Run: headless pygame with SDL's dummy video driver; simulated clock (each Clock.tick advances the game by its frame time, no real sleeping); random seed 0; keys injected as events and as key.get_pressed() state; no mouse input.
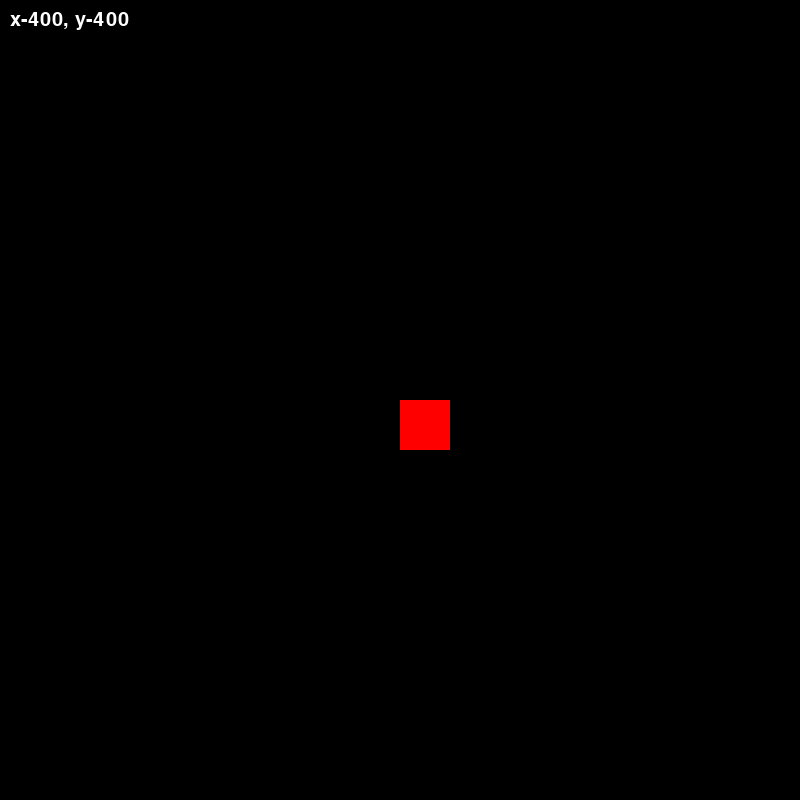
Frame 1 of 4 · flips 1–60 · no input
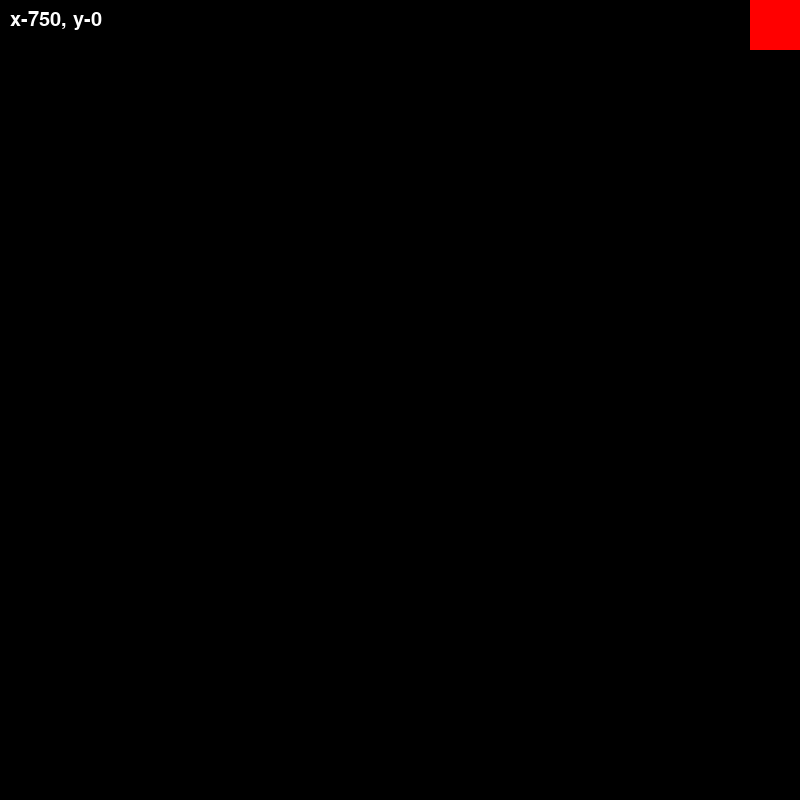
Frame 2 of 4 · flips 61–180 · tapped SPACE, RETURN · held RIGHT (→), D
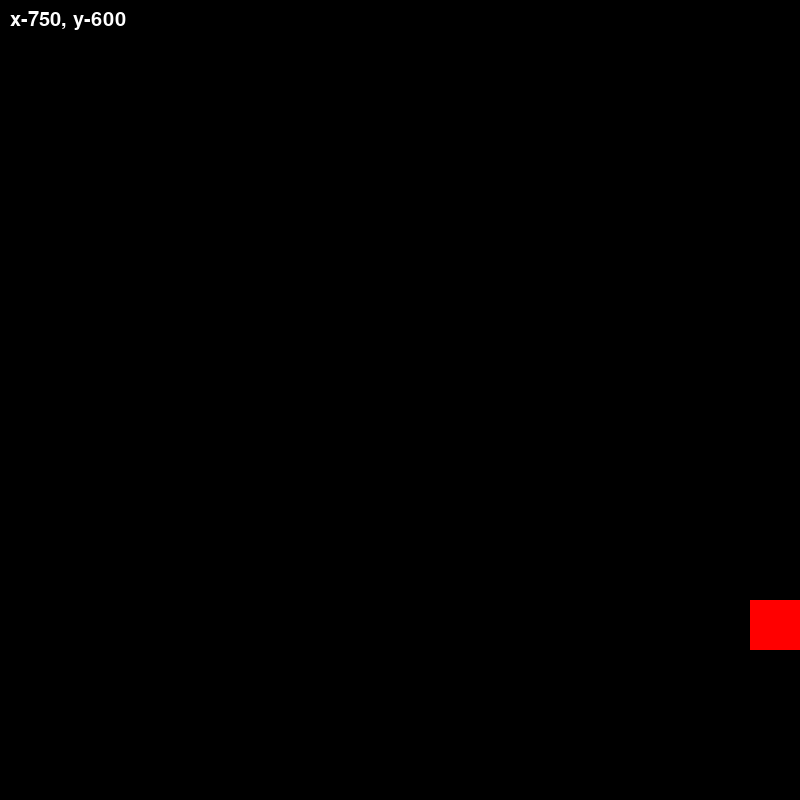
Frame 3 of 4 · flips 181–300 · held DOWN (↓), S
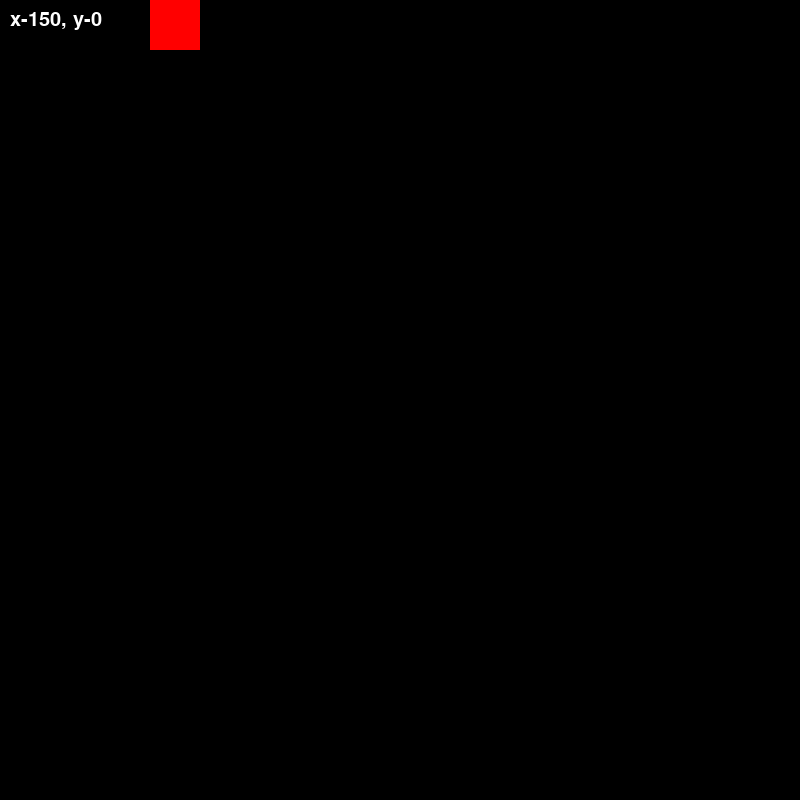
Frame 4 of 4 · flips 301–420 · held LEFT (←), A, UP (↑), W

The pygame program that drew these frames:

import pygame               # pygame кітапханасын қосу
pygame.init()               # Pygame-ды инициализациялау

# Экранның ені мен биіктігін орнату
w = 800                    
h = 800
win = pygame.display.set_mode((w, h))  # Экран терезесін жасау

size = 50                    # Тікбұрыштың өлшемі
x = w // 2                   # Тікбұрыштың бастапқы X координаты (экран ортасында)
y = h // 2                   # Тікбұрыштың бастапқы Y координаты (экран ортасында)
speed = 5                    # Тікбұрыштың қозғалу жылдамдығы

font = pygame.font.SysFont(None, 30)  # Шрифт орнату

run = True  # Ойынның жұмыс істейтінін бақылау
while run:  # Ойын циклі
    for e in pygame.event.get():  # Барлық оқиғаларды өңдеу
        if e.type == pygame.QUIT:  # Егер терезе жабылса
            run = False           # Циклды тоқтату
        if e.type == pygame.KEYDOWN:  # Егер перне басылса
            if e.key == pygame.K_SPACE:  # Егер SPACE пернесі басылса
                x = w // 2           # Тікбұрышты экранның ортасына орналастыру
                y = h // 2

    keys = pygame.key.get_pressed()  # Қандай пернелер басылғанын алу

    # Тікбұрышты солға жылжыту
    if keys[pygame.K_LEFT] or keys[pygame.K_a]:  
        x -= speed

    # Тікбұрышты оңға жылжыту
    if keys[pygame.K_RIGHT] or keys[pygame.K_b]:  
        x += speed

    # Тікбұрышты жоғары жылжыту
    if keys[pygame.K_UP] or keys[pygame.K_d]:  
        y -= speed

    # Тікбұрышты төмен жылжыту
    if keys[pygame.K_DOWN] or keys[pygame.K_s]:  
        y += speed

    # Экранның шекараларынан тысқа шығуды болдырмау
    if x < 0:  # Егер тікбұрыш экранның сол жағына шықса
        x = 0
    if y < 0:  # Егер тікбұрыш экранның жоғарғы жағына шықса
        y = 0
    if x + size > w:  # Егер тікбұрыш экранның оң жағына шықса
        x = w - size
    if y + size > h:  # Егер тікбұрыш экранның төменгі жағына шықса
        y = h - size

    win.fill((0, 0, 0))  # Экранның фонын қара түске бояу
    pygame.draw.rect(win, (255, 0, 0), (x, y, size, size))  # Қызыл тікбұрышты салу
    text = font.render("x-" + str(x) + ", y-" + str(y), True, (255, 255, 255))  # Координаттарды көрсету
    win.blit(text, (10, 10))  # Мәтінді экранға орналастыру
    pygame.display.update()  # Экранды жаңарту

pygame.quit()  # Pygame-ды тоқтату
